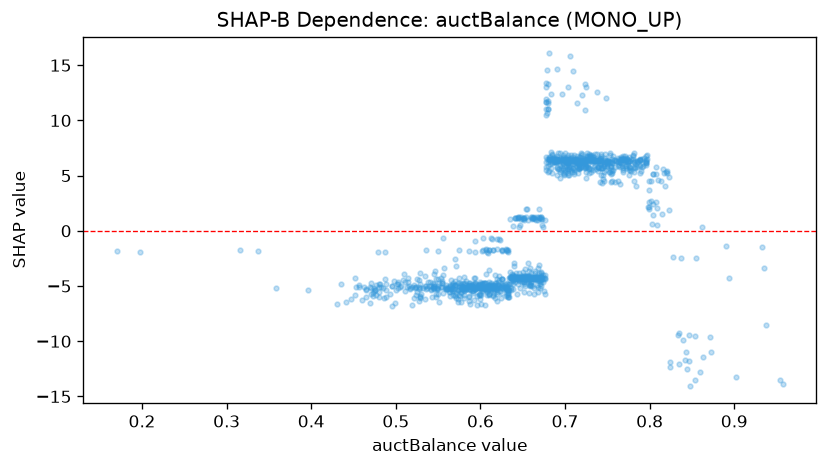

The data file committed next to this chart (first rows):
feature_value, shap_value
0.669, -4.557
0.733, 6.378
0.57, -4.58
0.545, -4.771
0.496, -6.802
0.662, 1.164
0.63, -1.659
0.661, 1.108
0.715, 6.026
0.736, 5.569
0.728, 5.727
0.723, 6.266
0.648, 1.288
0.678, 5.504
0.61, -1.73
0.651, 1.179
0.698, 6.837
0.708, 5.307
0.607, -5.158
0.635, -4.223
0.69, 6.426
0.619, -5.373
0.705, 5.796
0.66, -4.88
0.68, 11.72
0.624, -5.128
0.67, 1.128
0.6, -4.599
0.771, 6.383
0.499, -6.539
0.713, 6.123
0.675, -5.451
0.592, -6.268
0.611, -5.12
0.58, -4.855
0.702, 6.542
0.637, -4.178
0.697, 6.709
0.614, -5.155
0.529, -5.979
0.587, -5.959
0.777, 6.319
0.747, 6.557
0.717, 6.542
0.681, 6.542
0.597, -5.155
0.704, 6.319
0.773, 6.479
0.567, -5.782
0.772, 5.881
0.746, 5.881
0.57, -5.808
0.452, -5.856
0.648, -4.272
0.476, -5.782
0.574, -6.199
0.799, 2.592
0.652, -4.625
0.755, 6.479
0.808, 5.786
... 1,088 more rows
